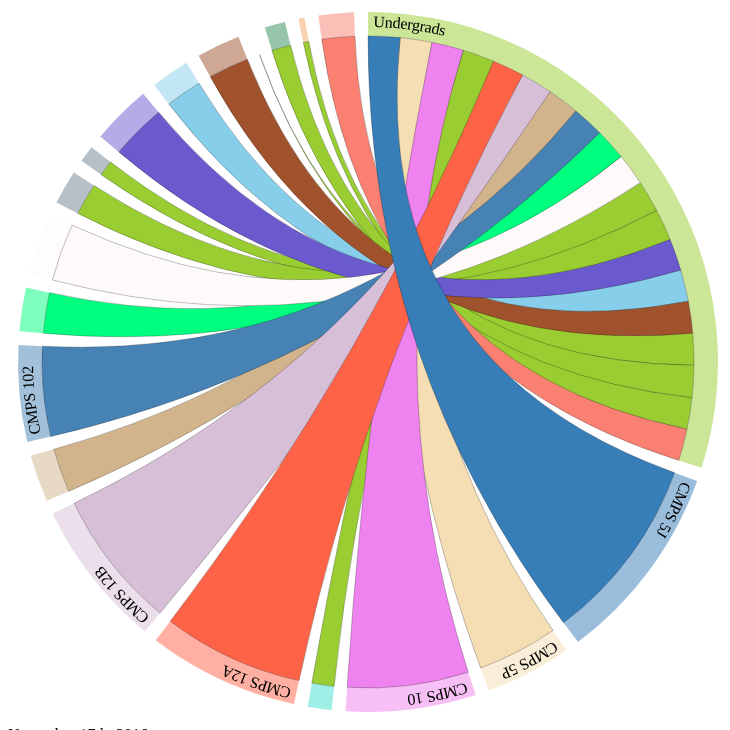
D3 v2 page, settled after 480 driven frames (8 s of simulated time); the page loaded 2 data file(s).


 
var width = 720,
height = 720,
outerRadius = Math.min(width, height) / 2 - 10,
innerRadius = outerRadius - 24;
 
var formatPercent = d3.format(".1%");
 
var arc = d3.svg.arc()
.innerRadius(innerRadius)
.outerRadius(outerRadius);
 
var layout = d3.layout.chord()
.padding(.04)
.sortSubgroups(d3.descending)
.sortChords(d3.ascending);
 
var path = d3.svg.chord()
.radius(innerRadius);
 
var svg = d3.select("body").append("svg")
.attr("width", width)
.attr("height", height)
.append("g")
.attr("id", "circle")
.attr("transform", "translate(" + width / 2 + "," + height / 2 + ")");
 
svg.append("circle")
.attr("r", outerRadius);
 
d3.csv("teams.csv", function(cities) {
d3.json("matrix.json", function(matrix) {
 
// Compute the chord layout.
layout.matrix(matrix);
 
// Add a group per neighborhood.
var group = svg.selectAll(".group")
.data(layout.groups)
.enter().append("g")
.attr("class", "group")
.on("mouseover", mouseover);
 
// Add a mouseover title.
// group.append("title").text(function(d, i) {
// return cities[i].name + ": " + formatPercent(d.value) + " of origins";
// });

// Add the group arc.
var groupPath = group.append("path")
.attr("id", function(d, i) { return "group" + i; })
.attr("d", arc)
.style("fill", function(d, i) { return cities[i].color; });
 
// Add a text label.
var groupText = group.append("text")
.attr("x", 6)
.attr("dy", 15);
 
groupText.append("textPath")
.attr("xlink:href", function(d, i) { return "#group" + i; })
.text(function(d, i) { return cities[i].name; });
 
// Remove the labels that don't fit. :(
groupText.filter(function(d, i) { return groupPath[0][i].getTotalLength() / 2 - 16 < this.getComputedTextLength(); })
.remove();
 
// Add the chords.
var chord = svg.selectAll(".chord")
.data(layout.chords)
.enter().append("path")
.attr("class", "chord")
.style("fill", function(d) { return cities[d.source.index].color; })
.attr("d", path);
 
// Add an elaborate mouseover title for each chord.
 chord.append("title").text(function(d) {
 return cities[d.source.index].name
 + " → " + cities[d.target.index].name
 + ": " + formatPercent(d.source.value)
 + "\n" + cities[d.target.index].name
 + " → " + cities[d.source.index].name
 + ": " + formatPercent(d.target.value);
 });
 
function mouseover(d, i) {
chord.classed("fade", function(p) {
return p.source.index != i
&& p.target.index != i;
});
}
});
});
 


### data: matrix.json
[
 [
  0,
  80,
  80,
  80,
  80,
  80,
  80,
  80,
  "... 12 more items"
 ],
 [
  470,
  0,
  0,
  0,
  0,
  0,
  0,
  0,
  "... 12 more items"
 ],
 [
  203,
  0,
  0,
  0,
  0,
  0,
  0,
  0,
  "... 12 more items"
 ],
 [
  305,
  0,
  0,
  0,
  0,
  0,
  0,
  0,
  "... 12 more items"
 ],
 [
  56,
  0,
  0,
  0,
  0,
  0,
  0,
  0,
  "... 12 more items"
 ],
 [
  355,
  0,
  0,
  0,
  0,
  0,
  0,
  0,
  "... 12 more items"
 ],
 [
  349,
  0,
  0,
  0,
  0,
  0,
  0,
  0,
  "... 12 more items"
 ],
 [
  111,
  0,
  0,
  0,
  0,
  0,
  0,
  0,
  "... 12 more items"
 ],
 "... 12 more items"
]

### data: teams.csv
name, color
Undergrads, #9ACD32
CMPS 5J, #377DB8
CMPS 5P, #F5DEB3
CMPS 10, #EE82EE
CMPS 11, #40E0D0
CMPS 12A, #FF6347
CMPS 12B, #D8BFD8
CMPS 101, #D2B48C
CMPS 102, #4682B4
CMPS 107, #00FF7F
CMPS 109, #FFFAFA
CMPS 111, #708090
CMPS 116, #708090
CMPS 128, #6A5ACD
CMPS 130, #87CEEB
CMPS 132, #A0522D
CMPS 140, #FFF5EE
CMPS 142, #2E8B57
CMPS 161, #F4A460
CMPS 160, #FA8072